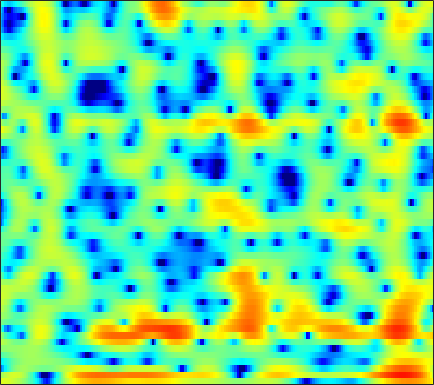

The file beside this chart, header and first rows:
3.8695, 3.7769, 3.6289, 3.4482, 3.2836, 3.0201, 2.6935, 2.4055, 1.9497, 1.4108, 0.77454, 0.23195, -0.58941, -1.5354, -2.3405, -3.5725, -5.0317, -6.3153, -8.3761, -10.96, -13.908, -15.251, -13.599, -10.326
1.336, 1.798, 2.366, 2.838, 3.112, 3.354, 3.439, 3.39, 3.166, 2.74, 2.099, 1.464, 0.388, -0.9847, -2.248, -4.317, -6.939, -9.404, -13.75, -20.53, -31.42, -23.58, -17.34, -13.29
-11.06, -8.402, -5.708, -3.669, -2.455, -1.18, -0.2094, 0.3404, 0.8665, 1.183, 1.315, 1.311, 1.193, 0.9638, 0.7408, 0.4121, 0.08625, -0.1316, -0.3606, -0.497, -0.5426, -0.515, -0.408, -0.2172
-5.891, -5.16, -4.149, -3.162, -2.467, -1.628, -0.9019, -0.431, 0.09806, 0.5153, 0.8279, 1.001, 1.157, 1.241, 1.266, 1.257, 1.214, 1.164, 1.079, 0.9743, 0.8593, 0.7644, 0.635, 0.5012
-1.986, -1.667, -1.248, -0.8346, -0.5393, -0.1691, 0.1668, 0.3939, 0.6733, 0.9087, 1.097, 1.205, 1.302, 1.35, 1.354, 1.318, 1.234, 1.138, 0.9686, 0.7482, 0.4831, 0.2578, -0.07204, -0.4321
0.5945, 0.6277, 0.6502, 0.6636, 0.6743, 0.6987, 0.7424, 0.7849, 0.8656, 0.9596, 1.072, 1.164, 1.281, 1.375, 1.419, 1.423, 1.345, 1.225, 0.9743, 0.608, 0.1269, -0.3115, -1.001, -1.799
2.516, 2.087, 1.5, 0.9221, 0.5121, 0.02333, -0.3936, -0.6304, -0.774, -0.6987, -0.3828, -0.006189, 0.6082, 1.246, 1.683, 2.142, 2.421, 2.495, 2.385, 2.025, 1.394, 0.7233, -0.496, -2.131
1.306, -0.1249, -1.976, -3.435, -4.14, -4.748, -5.49, -6.488, -8.802, -12.21, -11.34, -7.546, -3.362, -0.4072, 1.206, 2.774, 3.798, 4.274, 4.552, 4.454, 3.984, 3.417, 2.37, 1.011
-2.248, -4.981, -9.555, -12.16, -10.29, -7.569, -6.005, -5.426, -5.114, -4.83, -4.048, -2.95, -1.15, 0.5934, 1.726, 2.935, 3.814, 4.25, 4.529, 4.473, 4.091, 3.609, 2.728, 1.549
0.1399, -0.4224, -1.103, -1.614, -1.817, -1.882, -1.779, -1.628, -1.36, -0.979, -0.4742, -0.02196, 0.648, 1.328, 1.816, 2.392, 2.835, 3.045, 3.143, 3.021, 2.636, 2.169, 1.293, 0.1052
1.284, 0.9999, 0.5057, -0.06722, -0.5206, -1.127, -1.676, -1.99, -2.219, -2.136, -1.745, -1.293, -0.5871, 0.1649, 0.7158, 1.377, 1.89, 2.152, 2.342, 2.356, 2.187, 1.928, 1.412, 0.7107
2.301, 1.874, 1.102, 0.04996, -0.9761, -2.735, -5.082, -7.338, -10.82, -11.94, -8.872, -6.387, -3.788, -1.861, -0.7558, 0.3599, 1.143, 1.563, 1.931, 2.113, 2.145, 2.081, 1.916, 1.66
3.029, 2.67, 1.998, 1.088, 0.2274, -1.162, -2.838, -4.18, -5.696, -6.114, -5.192, -4.094, -2.624, -1.373, -0.6537, 0.03524, 0.4598, 0.6475, 0.7609, 0.7169, 0.589, 0.4746, 0.3401, 0.257
3.247, 3.126, 2.855, 2.483, 2.154, 1.674, 1.183, 0.8508, 0.5016, 0.2946, 0.2281, 0.2472, 0.297, 0.3064, 0.2345, 0.01291, -0.3839, -0.8091, -1.563, -2.47, -3.466, -4.173, -4.883, -5.086
2.852, 2.846, 2.786, 2.695, 2.616, 2.519, 2.437, 2.385, 2.319, 2.238, 2.121, 1.989, 1.726, 1.302, 0.8617, 0.09047, -0.9601, -1.999, -3.749, -5.995, -9.024, -12.13, -18.67, -25.04
1.688, 1.461, 1.188, 1.05, 1.083, 1.31, 1.695, 2.024, 2.445, 2.783, 2.987, 3.025, 2.903, 2.563, 2.145, 1.322, 0.1702, -0.9202, -2.744, -5.038, -7.761, -9.977, -12.78, -14.46
-1.142, -2.568, -4.779, -6.444, -6.201, -4.186, -1.891, -0.4304, 1.123, 2.275, 3.09, 3.504, 3.809, 3.856, 3.709, 3.258, 2.528, 1.791, 0.481, -1.209, -3.335, -5.309, -8.626, -12.65
-3.844, -5.526, -8.327, -10.76, -10.55, -7.968, -5.302, -3.694, -1.98, -0.6503, 0.3984, 1.035, 1.705, 2.172, 2.38, 2.498, 2.408, 2.198, 1.772, 1.196, 0.5005, -0.03049, -0.6566, -1.029
-3.362, -3.937, -4.721, -5.367, -5.683, -5.867, -5.806, -5.606, -5.14, -4.427, -3.514, -2.737, -1.687, -0.7205, -0.07907, 0.6358, 1.159, 1.435, 1.69, 1.81, 1.839, 1.831, 1.805, 1.799
-2.392, -2.845, -3.625, -4.592, -5.461, -6.902, -8.74, -10.37, -12.42, -12.34, -9.794, -7.607, -5.09, -3.073, -1.837, -0.5259, 0.4996, 1.118, 1.751, 2.213, 2.545, 2.715, 2.858, 2.921
-1.33, -1.742, -2.446, -3.396, -4.312, -5.854, -7.91, -9.827, -12.4, -12.6, -9.907, -7.65, -5.119, -3.14, -1.925, -0.6146, 0.442, 1.101, 1.808, 2.362, 2.765, 2.975, 3.13, 3.153
-0.7163, -0.8881, -1.179, -1.556, -1.913, -2.435, -2.986, -3.35, -3.668, -3.681, -3.371, -2.99, -2.351, -1.649, -1.134, -0.438, 0.2552, 0.7515, 1.382, 1.948, 2.386, 2.62, 2.782, 2.744
-1.154, -0.9199, -0.6132, -0.3423, -0.1773, -0.05499, -0.01097, -0.03341, -0.1341, -0.3161, -0.5727, -0.825, -1.222, -1.63, -1.879, -1.931, -1.532, -0.9705, 0.005788, 0.9877, 1.809, 2.264, 2.612, 2.642
-4.367, -3.251, -1.815, -0.5828, 0.1874, 0.9767, 1.5, 1.715, 1.758, 1.491, 0.8546, 0.0972, -1.45, -3.894, -6.602, -11.85, -11.24, -6.921, -2.807, -0.2047, 1.509, 2.351, 2.996, 3.184
-11.6, -8.356, -5.217, -2.891, -1.551, -0.1302, 0.8834, 1.393, 1.764, 1.788, 1.439, 0.9295, -0.1172, -1.536, -2.72, -3.927, -3.736, -2.746, -1.005, 0.5307, 1.694, 2.283, 2.72, 2.774
-11.15, -9.345, -6.947, -4.739, -3.288, -1.648, -0.3626, 0.3832, 1.093, 1.499, 1.64, 1.586, 1.382, 1.089, 0.8809, 0.7309, 0.723, 0.8878, 1.193, 1.554, 1.855, 1.987, 1.998, 1.754
-13.27, -11.09, -8.163, -5.558, -3.881, -2.02, -0.5653, 0.2947, 1.147, 1.696, 1.987, 2.063, 2.018, 1.853, 1.688, 1.461, 1.3, 1.251, 1.28, 1.409, 1.55, 1.623, 1.597, 1.37
-14.92, -11, -7.15, -4.322, -2.652, -0.8898, 0.4495, 1.205, 1.912, 2.318, 2.43, 2.341, 1.977, 1.377, 0.7904, -0.09891, -0.8785, -1.29, -1.297, -0.7713, 0.03068, 0.6263, 1.241, 1.571
-5.159, -4.198, -2.78, -1.413, -0.4808, 0.5515, 1.365, 1.805, 2.174, 2.287, 2.119, 1.792, 1.034, -0.1758, -1.486, -4.03, -8.242, -13.5, -13.96, -7.077, -3.121, -1.186, 0.5586, 1.635
-2.292, -1.806, -1.156, -0.5611, -0.1732, 0.2457, 0.5302, 0.6472, 0.6909, 0.5901, 0.3598, 0.07985, -0.4271, -1.176, -1.899, -3.138, -4.415, -5.114, -4.904, -3.515, -1.721, -0.5298, 0.7611, 1.666
-1.965, -1.611, -1.26, -1.048, -1.004, -1.078, -1.328, -1.591, -2.003, -2.369, -2.567, -2.561, -2.383, -2.083, -1.845, -1.523, -1.187, -0.8746, -0.3657, 0.23, 0.8789, 1.341, 1.871, 2.248
-1.963, -1.675, -1.494, -1.551, -1.765, -2.344, -3.295, -4.312, -6.113, -8.215, -9.457, -8.755, -6.476, -4.13, -2.671, -1.091, 0.1081, 0.836, 1.598, 2.193, 2.61, 2.829, 2.972, 2.961
-2.208, -2.003, -1.879, -1.948, -2.148, -2.694, -3.634, -4.716, -6.871, -10.04, -12.73, -11.11, -6.959, -3.678, -1.81, 0.08686, 1.466, 2.24, 2.979, 3.454, 3.663, 3.662, 3.453, 3.022
-4.128, -4.086, -3.862, -3.5, -3.206, -2.888, -2.74, -2.719, -2.784, -2.774, -2.488, -1.994, -1.045, 0.09657, 0.9414, 1.964, 2.783, 3.257, 3.678, 3.842, 3.76, 3.516, 2.945, 2.052
-10.38, -11.16, -9.956, -7.574, -5.935, -4.174, -2.864, -2.096, -1.251, -0.5392, 0.1213, 0.6048, 1.26, 1.899, 2.347, 2.857, 3.26, 3.455, 3.572, 3.483, 3.188, 2.818, 2.101, 1.093
-12.63, -14.67, -12.11, -8.413, -6.279, -4.191, -2.658, -1.766, -0.8024, -0.01351, 0.6646, 1.117, 1.673, 2.147, 2.457, 2.77, 2.971, 3.023, 2.958, 2.75, 2.37, 1.989, 1.347, 0.5774
-2.856, -3.216, -3.244, -2.879, -2.49, -1.918, -1.374, -1.008, -0.5646, -0.1282, 0.3318, 0.7066, 1.203, 1.68, 1.977, 2.289, 2.417, 2.412, 2.232, 1.881, 1.383, 0.9216, 0.2601, -0.4073
2.123, 1.683, 1.182, 0.7736, 0.4842, 0.08622, -0.3884, -0.7859, -1.292, -1.581, -1.409, -0.9415, -0.04882, 0.9018, 1.501, 2.064, 2.304, 2.264, 1.929, 1.249, 0.3076, -0.5352, -1.752, -2.898
4.611, 3.932, 3.167, 2.526, 2.06, 1.244, -0.008237, -1.432, -4.34, -9.062, -10.89, -6.76, -2.337, 0.3726, 1.707, 2.717, 3.115, 2.996, 2.358, 1.187, -0.609, -2.334, -5.303, -9.13
1.795, 0.3521, -0.2508, 0.3149, 0.8805, 1.252, 1.029, 0.4217, -0.873, -2.262, -2.411, -1.349, 0.6099, 2.295, 3.185, 3.813, 3.905, 3.583, 2.624, 1.089, -1.168, -3.398, -7.133, -11.66
-4.295, -9.978, -9.018, -3.568, -1.278, 0.5306, 1.49, 1.869, 2.098, 2.237, 2.431, 2.64, 3, 3.324, 3.457, 3.476, 3.148, 2.699, 1.729, 0.2803, -1.669, -3.575, -6.798, -11.2
1.144, 0.4329, 0.0655, 0.2425, 0.5826, 1.075, 1.471, 1.676, 1.842, 1.92, 1.938, 1.929, 1.887, 1.79, 1.682, 1.466, 1.121, 0.7668, 0.1623, -0.6484, -1.657, -2.508, -3.736, -4.881
2.923, 2.587, 2.216, 1.938, 1.787, 1.617, 1.444, 1.295, 1.067, 0.7838, 0.4616, 0.207, -0.1515, -0.4834, -0.6863, -0.9257, -1.046, -1.112, -1.178, -1.244, -1.366, -1.494, -1.686, -1.87
3.665, 3.397, 2.97, 2.512, 2.141, 1.625, 1.093, 0.6785, 0.08555, -0.5729, -1.321, -1.954, -2.859, -3.739, -4.28, -4.589, -4.306, -3.758, -2.851, -1.936, -1.149, -0.6827, -0.2104, 0.0997
3.835, 3.463, 2.821, 2.041, 1.397, 0.5267, -0.3134, -0.9016, -1.67, -2.472, -3.454, -4.419, -6.202, -8.927, -12.01, -16.29, -12.56, -8.676, -5.015, -2.521, -0.7367, 0.2546, 1.21, 1.827
3.17, 2.514, 1.335, -0.1799, -1.46, -3.213, -4.67, -5.335, -5.621, -5.597, -5.654, -5.902, -6.624, -7.802, -8.806, -9.312, -7.83, -5.858, -3.216, -1.034, 0.6398, 1.613, 2.55, 3.138
2.246, 1.321, -0.4315, -2.933, -5.502, -10.55, -19.78, -21.04, -13.25, -9.777, -7.894, -6.972, -6.049, -5.253, -4.609, -3.587, -2.403, -1.399, -0.02325, 1.26, 2.328, 2.95, 3.524, 3.796
2.13, 1.322, -0.1519, -2.122, -3.909, -6.515, -8.809, -9.767, -9.911, -9.531, -9.034, -8.503, -7.341, -5.71, -4.352, -2.568, -0.8544, 0.284, 1.616, 2.7, 3.509, 3.908, 4.164, 4.065
2.17, 1.654, 0.7177, -0.4653, -1.476, -2.957, -4.535, -5.821, -7.756, -10.35, -14.5, -18.92, -15.81, -9.539, -6.298, -3.101, -0.7009, 0.6972, 2.175, 3.258, 3.984, 4.291, 4.389, 4.099
0.8823, 0.5656, -0.02568, -0.765, -1.423, -2.422, -3.542, -4.492, -5.936, -7.584, -9.161, -9.798, -8.947, -6.678, -4.776, -2.485, -0.5808, 0.5973, 1.846, 2.768, 3.379, 3.64, 3.716, 3.498
-1.126, -1.384, -1.796, -2.274, -2.654, -3.153, -3.656, -3.996, -4.393, -4.655, -4.694, -4.505, -3.925, -3.033, -2.232, -1.103, 0.0006263, 0.7535, 1.605, 2.256, 2.695, 2.887, 2.958, 2.831
-3.119, -3.489, -3.952, -4.344, -4.543, -4.685, -4.682, -4.585, -4.333, -3.948, -3.442, -2.973, -2.257, -1.442, -0.803, 0.05366, 0.8505, 1.389, 2, 2.456, 2.741, 2.837, 2.822, 2.64
-5.365, -6.192, -7.203, -7.844, -8.004, -7.787, -7.152, -6.547, -5.623, -4.63, -3.587, -2.794, -1.732, -0.6775, 0.08763, 1.038, 1.866, 2.392, 2.949, 3.323, 3.495, 3.485, 3.288, 2.891
-8.169, -10.36, -13.88, -17.02, -17.04, -14.44, -11.76, -10.09, -8.252, -6.618, -5.027, -3.835, -2.227, -0.687, 0.3919, 1.677, 2.771, 3.43, 4.082, 4.461, 4.564, 4.456, 4.046, 3.336
-9.028, -11.66, -15.74, -19.3, -19.56, -17.14, -14.74, -13.38, -12.07, -10.88, -9.184, -7.416, -4.723, -2.131, -0.4052, 1.533, 3.049, 3.917, 4.733, 5.169, 5.245, 5.067, 4.518, 3.586
-8.383, -10.74, -13.88, -16.13, -16.67, -15.95, -15.14, -15.03, -16.25, -21.36, -26.98, -15.14, -7.978, -3.578, -1.153, 1.296, 3.054, 4.019, 4.878, 5.311, 5.339, 5.105, 4.474, 3.473
-7.241, -10.23, -15.89, -25.9, -22.53, -15.71, -12.6, -11.29, -10.29, -9.518, -8.056, -6.371, -3.719, -1.171, 0.4657, 2.244, 3.571, 4.286, 4.901, 5.145, 5.028, 4.71, 3.964, 2.866
-3.609, -4.892, -6.463, -7.464, -7.56, -6.965, -5.964, -5.146, -4.052, -2.955, -1.819, -0.9191, 0.2816, 1.432, 2.205, 3.059, 3.671, 3.964, 4.153, 4.093, 3.792, 3.397, 2.62, 1.514
